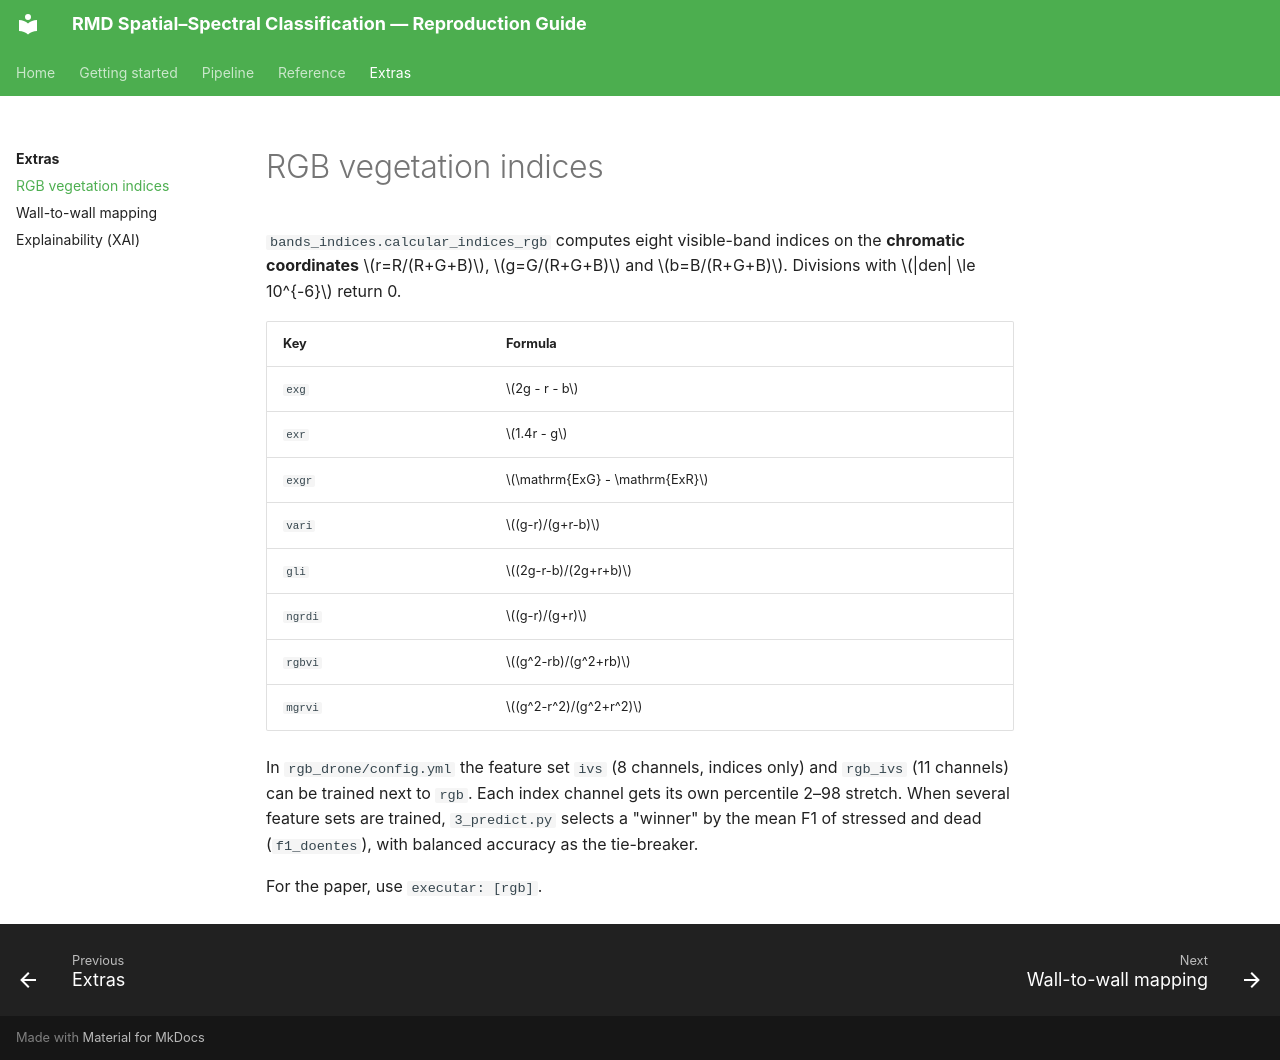

repository: RichterV/doc_artigo_yolo · page: extras/rgb-indices/index.html · generator: mkdocs

# RGB vegetation indices

`bands_indices.calcular_indices_rgb` computes eight visible-band indices on the **chromatic coordinates** \(r=R/(R+G+B)\), \(g=G/(R+G+B)\) and \(b=B/(R+G+B)\). Divisions with \(|den| \le 10^{-6}\) return 0.

| Key | Formula |
|---|---|
| `exg` | \(2g - r - b\) |
| `exr` | \(1.4r - g\) |
| `exgr` | \(\mathrm{ExG} - \mathrm{ExR}\) |
| `vari` | \((g-r)/(g+r-b)\) |
| `gli` | \((2g-r-b)/(2g+r+b)\) |
| `ngrdi` | \((g-r)/(g+r)\) |
| `rgbvi` | \((g^2-rb)/(g^2+rb)\) |
| `mgrvi` | \((g^2-r^2)/(g^2+r^2)\) |

In `rgb_drone/config.yml` the feature set `ivs` (8 channels, indices only) and `rgb_ivs` (11 channels) can be trained next to `rgb`. Each index channel gets its own percentile 2–98 stretch. When several feature sets are trained, `3_predict.py` selects a "winner" by the mean F1 of stressed and dead (`f1_doentes`), with balanced accuracy as the tie-breaker.

For the paper, use `executar: [rgb]`.
